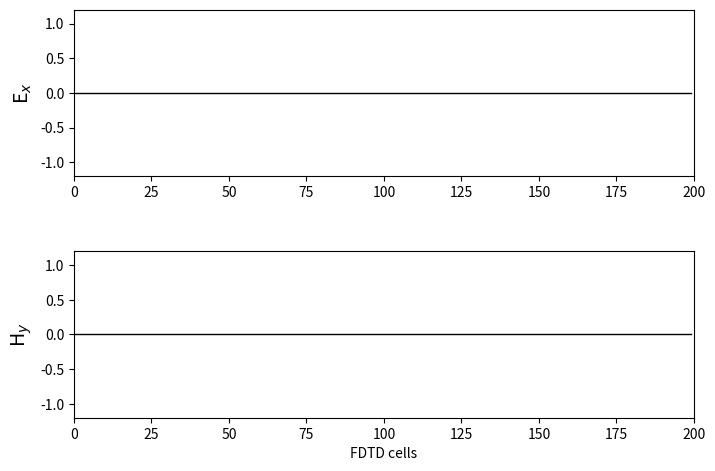

Here is the Python script that generated this plot:
"""FDTD 1D
Simulation in free space
"""
import numpy as np
from math import exp
from matplotlib import pyplot as plt
from matplotlib.animation import FuncAnimation

ke = 200
cfl = 1
ex = np.zeros(ke)
hy = np.zeros(ke)

# Pulse parameters
kc = int(ke / 5)
t0 = 40
spread = 10
nsteps = 1000

# Spatial and time steps
epsilon0=1
mu0=1
c0=1/np.sqrt(epsilon0*mu0)
deltax=1
deltat=deltax/c0*cfl
cb=deltat*c0/deltax


# Create a figure and axis for the animation
fig, (ax1, ax2) = plt.subplots(2, 1, figsize=(8, 6))
line1, = ax1.plot(ex, color='k', linewidth=1)
line2, = ax2.plot(hy, color='k', linewidth=1)

# Function to initialize the plot
def init():
    ax1.set_ylabel('E$_x$', fontsize='14')
    ax1.set_xlim(0, 200)
    ax1.set_ylim(-1.2, 1.2)

    ax2.set_ylabel('H$_y$', fontsize='14')
    ax2.set_xlabel('FDTD cells')
    ax2.set_xlim(0, 200)
    ax2.set_ylim(-1.2, 1.2)
    plt.subplots_adjust(bottom=0.2, hspace=0.45)
    return line1, line2

# Function to update the plot in each animation frame
def update(frame):
    global ex, hy

    # Calculate the Ex field
    for k in range(1, ke):
        ex[k] = ex[k] + cb * (hy[k - 1] - hy[k])

    # Put a Gaussian pulse in the middle
    ex[kc] += deltat*exp(-0.5 * ((t0 - deltat*frame) / spread) ** 2)
    hy[kc] += deltat*exp(-0.5 * ((t0 - deltat/2 - deltax/2/c0 - deltat*frame) / spread) ** 2)


    # Calculate the Hy field
    for k in range(ke - 1):
        hy[k] = hy[k] + cb * (ex[k] - ex[k + 1])

    # Update the plot data
    line1.set_ydata(ex)
    line2.set_ydata(hy)
    
    # Display the time step in the plot
    ax1.text(100, 0.5, 'T = {}'.format(frame), horizontalalignment='center')


    return line1, line2

# Create the animation
ani = FuncAnimation(fig, update, frames=nsteps, init_func=init, blit=True, interval=10, repeat=False)

# Show the animation
plt.show()